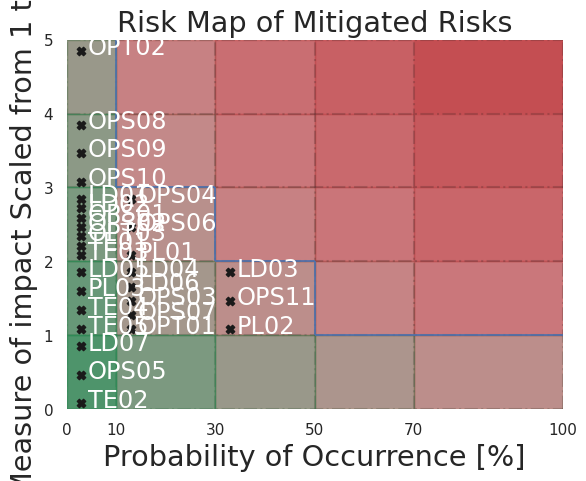

Python code for this plot:
from matplotlib import pyplot as plt
import numpy as np
import seaborn as sns

probs = np.array([0,10,30,50,70,100])
impacts = np.array([0,1,2,3,4,5])
urgency_rate = 3
unurgency_rate = 10
linestrength = 0.2
perimeterthickness = 1.2

# risks_0 = np.array([["C01", 60, 3],
#                     ["C02", 40, 5],
#                     ["C03", 60, 3],
#                     ["C04", 20, 3],
#                     ["HR01", 40, 3],
#                     ["HR02", 40, 4],
#                     ["HR03", 40, 4],
#                     ["HR04", 20, 4],
#                     ["HR05", 40, 3],
#                     ["HR06", 0, 4],
#                     ["M01", 60, 5],
#                     ["M02", 40, 3],
#                     ["M03", 20, 4],
#                     ["M04", 40, 4],
#                     ["M05", 0, 4],
#                     ["M06", 60, 5],
#                     ["HS01", 20, 4],
#                     ["HS02", 40, 5],
#                     ["HS03", 20, 4],
#                     ["HS04", 40, 4],
#                     ["HS05", 80, 4],
#                     ["HS06", 0, 4]], dtype=object)

# technical risks
risks_0 = np.array([["LD01",  0, 5],
                      ["LD02", 30, 5],
                      ["LD03", 30, 4],
                      ["LD04", 30, 4],
                      ["LD05", 0, 5],
                      ["LD06", 30, 4],
                      ["LD07", 30, 5],
                      ["OPS01", 0, 5],
                      ["OPS02", 0, 5],
                      ["OPS03", 10, 4],
                      ["OPS04", 10, 4],
                      ["OPS05", 0, 3],
                      ["OPS06", 10, 5],
                      ["OPS07", 10, 5],
                      ["OPS08", 0, 5],
                      ["OPS09", 30, 5],
                      ["OPS10", 0, 5],
                      ["OPS11", 70, 4],
                      ["OPT01", 10, 5],
                      ["OPT02", 10, 5],
                      ["OPT03", 0, 5],
                      ["PL01", 50, 5],
                      ["PL02", 70, 5],
                      ["PL03", 10, 5],
                      ["TE01", 10, 4],
                      ["TE02", 10, 4],
                      ["TE03", 0, 5],
                      ["TE04", 0, 5],
                      ["TE05", 0, 4]], dtype=object)


# risks_1 = np.zeros(np.shape(risks_0),dtype=object)
# risks_1[:, 0] = risks_0[:, 0]
# risks_1[:, 1:] = np.array([[20,3],   # c01
#                           [0,3],    # c02
#                           [40,1],   # c03
#                           [0,3],    # c04
#                           [20,1],   # hr01
#                           [0,4],    # hr02
#                           [20,3],   # hr03
#                           [0,1],    # hr04
#                           [20,3],   # hr05
#                           [0,2],    # hr06
#                           [40,2],   # m01
#                           [20,2],   # m02
#                           [0,3],    # m03
#                           [0,4],    # m04
#                           [0,3],    # m05
#                           [40,2],   # m06
#                           [20,2],   # hs01
#                           [20,3],   # hs02
#                           [0,4],    # hs03
#                           [20,2],   # hs04
#                           [20,3],   # hs05
#                           [0,2]])   #

#technical risks
risks_1 = np.zeros(np.shape(risks_0),dtype=object)
risks_1[:, 0] = risks_0[:, 0]
risks_1[:, 1:] = np.array([[0, 3],   # ld01
                          [ 0, 3],   # ld02
                          [30, 2],   # ld03
                          [10, 2],   # ld04
                          [0, 2],    # ld05
                          [10, 2],   # ld06
                          [0, 1],   # ld07
                          [ 0, 3],   # ops01
                          [ 0, 3],   # ops02
                          [ 10, 2],   # ops03
                          [ 10, 3],   # ops04
                          [ 0, 1],   # ops05
                          [ 10, 3],   # ops06
                          [ 10, 2],   # ops07
                          [ 0, 4],   # ops08
                          [0, 4],   # ops09
                          [0, 4],   # ops10
                          [30, 2],   # ops11
                          [ 10, 2],   # opt01
                          [ 0, 5],   # opt02
                          [ 0, 3],   # opt03
                          [ 10, 3],   # pl01
                          [ 30, 2],   # pl02
                          [0, 2],    # pl03
                          [ 0, 3],   # te01
                          [ 0, 1],   # te02
                          [ 0, 3],   # te03
                          [ 0, 2],   # te04
                          [ 0, 2]])  # te05


vgrid = np.meshgrid(probs,impacts)
hgrid = np.meshgrid(impacts, probs)

# centering
risks_0[:,1] = risks_0[:,1] + 3
risks_1[:,1] = risks_1[:,1] + 3
risks_0[:,2] = risks_0[:,2] - 0.5
risks_1[:,2] = risks_1[:,2] - 0.5


sns.set_theme()
plt.xticks(probs)
plt.yticks(impacts)
plt.ylim(0,np.max(impacts))
plt.xlim(0, np.max(probs))
plt.plot(vgrid[0],vgrid[1], c = "k", ls = "-.", alpha = linestrength, zorder=4)
plt.plot(hgrid[1], hgrid[0], c = "k", ls = "-.", alpha = linestrength, zorder=4)
plt.ylabel("Measure of impact Scaled from 1 to 5", fontsize="xx-large")
plt.xlabel("Probability of Occurrence [%]", fontsize="xx-large")

for j,tile in enumerate(vgrid[0][0:-1]):
    for i,x in enumerate(tile[0:-1]):
        x1 = x
        x2 = tile[i+1]
        y1 = vgrid[1][j, i]
        y2 = vgrid[1][j+1, i]

        # red zone
        plt.fill([x1,x1,x2,x2],[y1,y2,y2,y1],c="r",alpha=((x2*y2)/
                                                          (np.max(probs)*np.max(impacts)))**(1/urgency_rate),
                 zorder=3)


        # green zone
        plt.fill([x1,x1,x2,x2],[y1,y2,y2,y1],c="seagreen",alpha=np.exp(-(x2*y2)/
                                                                       (np.max(probs)*np.max(impacts))*unurgency_rate),
                 zorder=4)

# unacceptable region
plt.hlines([3,2,1], [10,30,50], [30,50,100], linewidth=perimeterthickness,  zorder=4)
plt.vlines([10,30,50], [3,2,1], [5,3,2], linewidth=perimeterthickness, zorder=4)

# risks_0
for impact in impacts:
    for prob in probs:
        risksorderlist = np.where(risks_0[:,2]==impact-0.5)[0]
        probsorderlist = np.where(risks_0[risksorderlist,1]==prob+3)[0]
        if np.size(probsorderlist) >= 9:
            order = 0.43 - np.linspace(0,np.size(probsorderlist),np.size(probsorderlist))/(np.size(probsorderlist)*1.15)
        else:
            order = 0.35 - np.linspace(0,np.size(probsorderlist),np.size(probsorderlist))/(np.size(probsorderlist)*1.3)
        risks_0[risksorderlist[probsorderlist],2] = risks_0[risksorderlist[probsorderlist],2] + order

# risks_1
for impact in impacts:
    for prob in probs:
        risksorderlist = np.where(risks_1[:,2]==impact-0.5)[0]
        probsorderlist = np.where(risks_1[risksorderlist,1]==prob+3)[0]
        order = 0.35 - np.linspace(0,np.size(probsorderlist),np.size(probsorderlist))/(np.size(probsorderlist)*1.3)
        risks_1[risksorderlist[probsorderlist],2] = risks_1[risksorderlist[probsorderlist],2] + order


# plt.scatter(risks_0[:,1], risks_0[:,2], marker="X", c = "k", zorder=6)
# plt.title("Risk Map of Unmitigated Risks", fontsize="xx-large")
#
# for i,risk in enumerate(risks_0[:,0]):
#     plt.text(x=risks_0[i,1]+1.3, y=risks_0[i,2]-0.05, s=risk, fontsize="x-large", zorder=6, c="white")


plt.scatter(risks_1[:,1], risks_1[:,2], marker="X", c = "k", zorder=6)
plt.title("Risk Map of Mitigated Risks", fontsize="xx-large")

for i,risk in enumerate(risks_1[:,0]):
     plt.text(x=risks_1[i,1]+1.3, y=risks_1[i,2]-0.05, s=risk, fontsize="x-large", zorder=6, c="white")

plt.show()
